Photos from the image-classification dataset "datera-v2" in the GitHub repository AffrizaWildanFauzan/datera-v2. Its 30 classes are: Albizia saponaria, Dendrobium leonis, Dracaena trifasciata, Echinodorus radican, Gymnocalycium, Hopea bilitonensis, Impatiens walleriana, Lagerstroemia speciosa, Ixora acuminata, Monstera adansonii, Nepenthes sumatrana, Alocasia Black Velvet, Nepenthes reinwardtiana, Ochna kirkii, Philodendron Lemon, Portulaca sp, Quassia amara, Reutealis trisperma, Rosa sp, Russelia equisetiformis, Syzygium myrtifolium, Tabernaemontana corymbosa, Anacampseros rufescens Sunrise, 3 apocynacaea, Areca catechu, Catharanthus roseus, Ceiba pentandra, Cuphea hyssopifolia, Cymbidium bicolor, Dendrobium Uthai White.

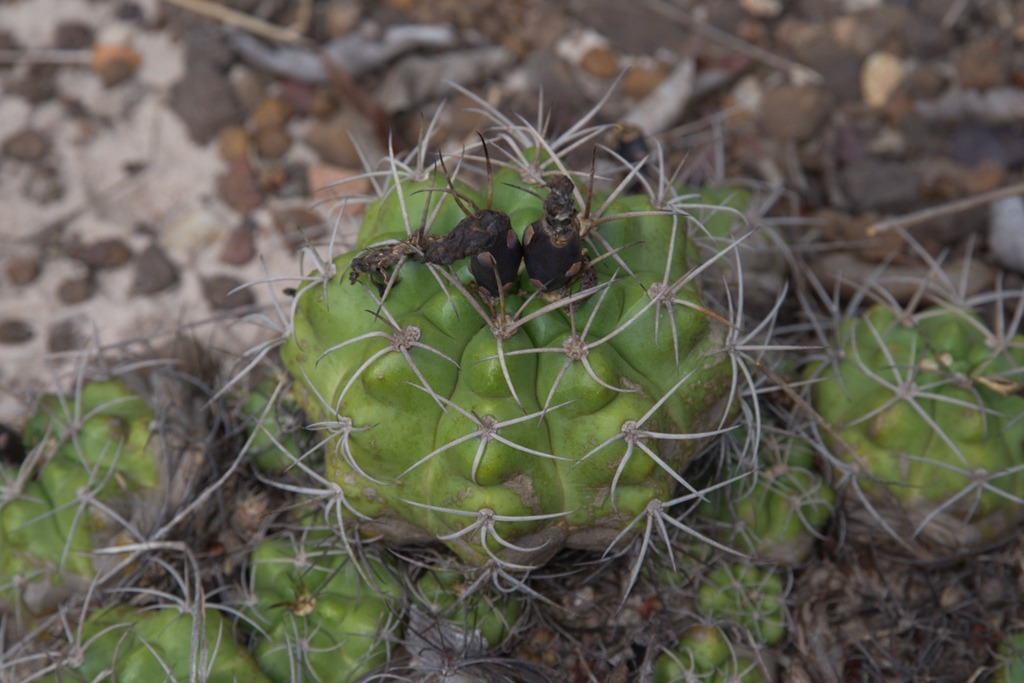
Label: Gymnocalycium

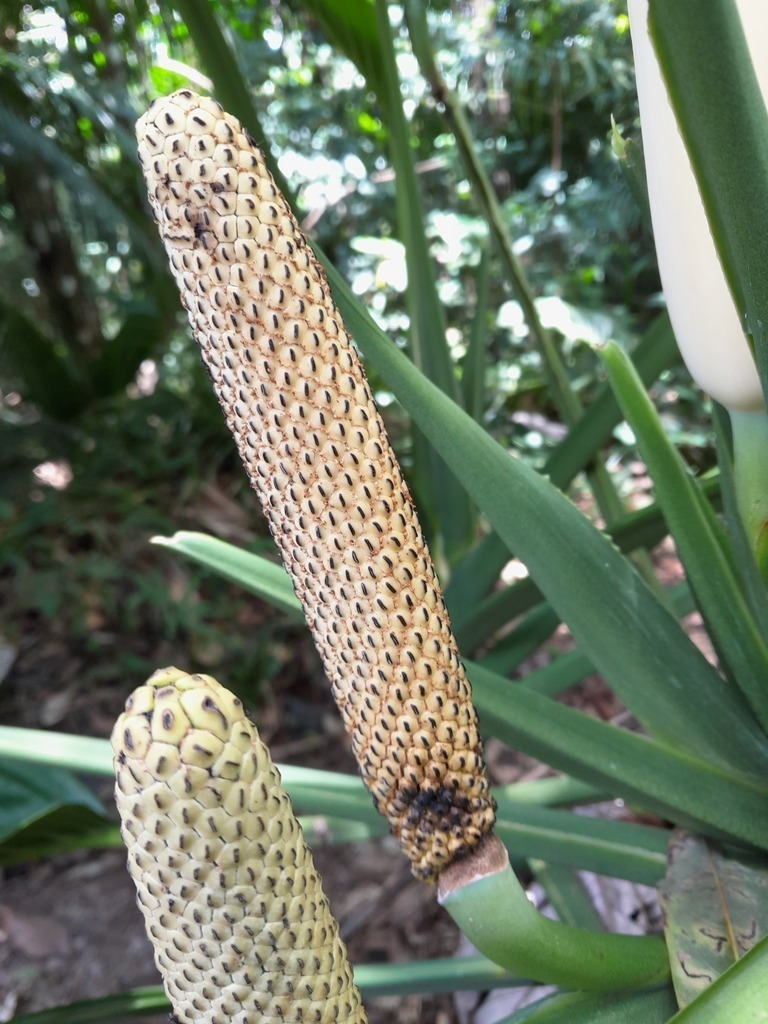
Label: Monstera adansonii

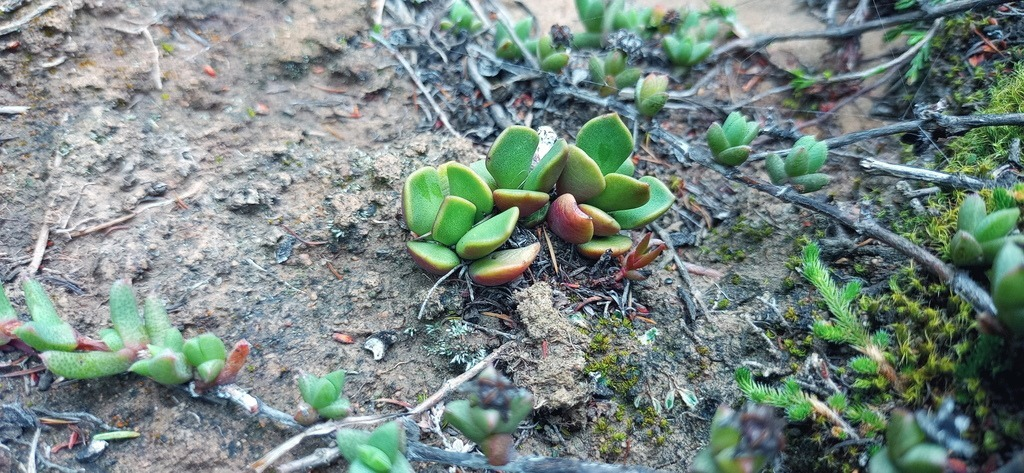
Label: Anacampseros rufescens Sunrise

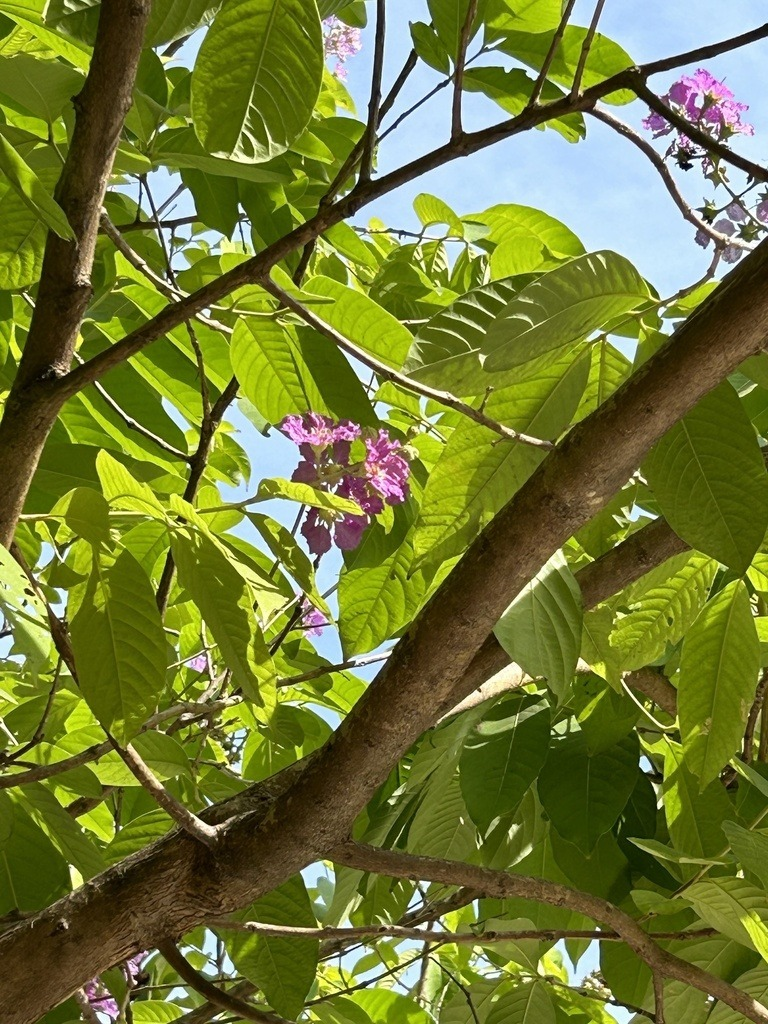
Label: Lagerstroemia speciosa

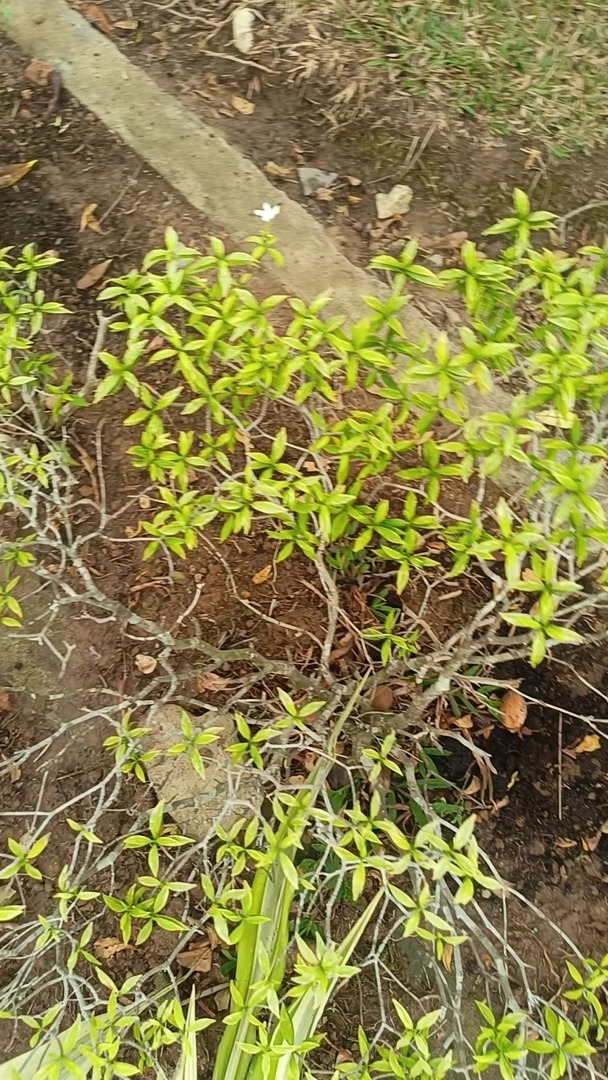
Label: Tabernaemontana corymbosa

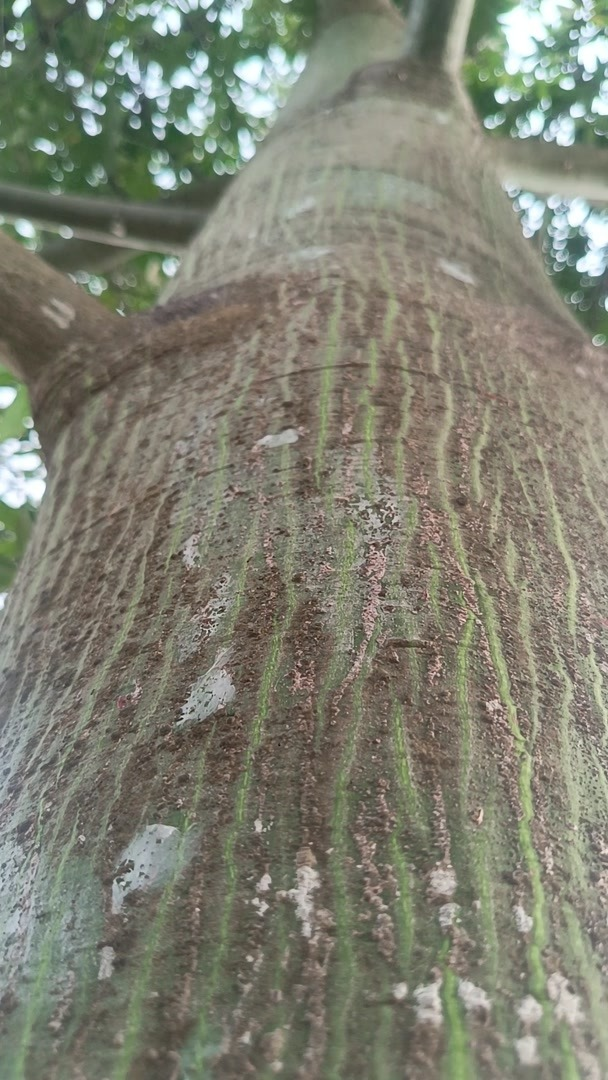
Label: Ceiba pentandra
